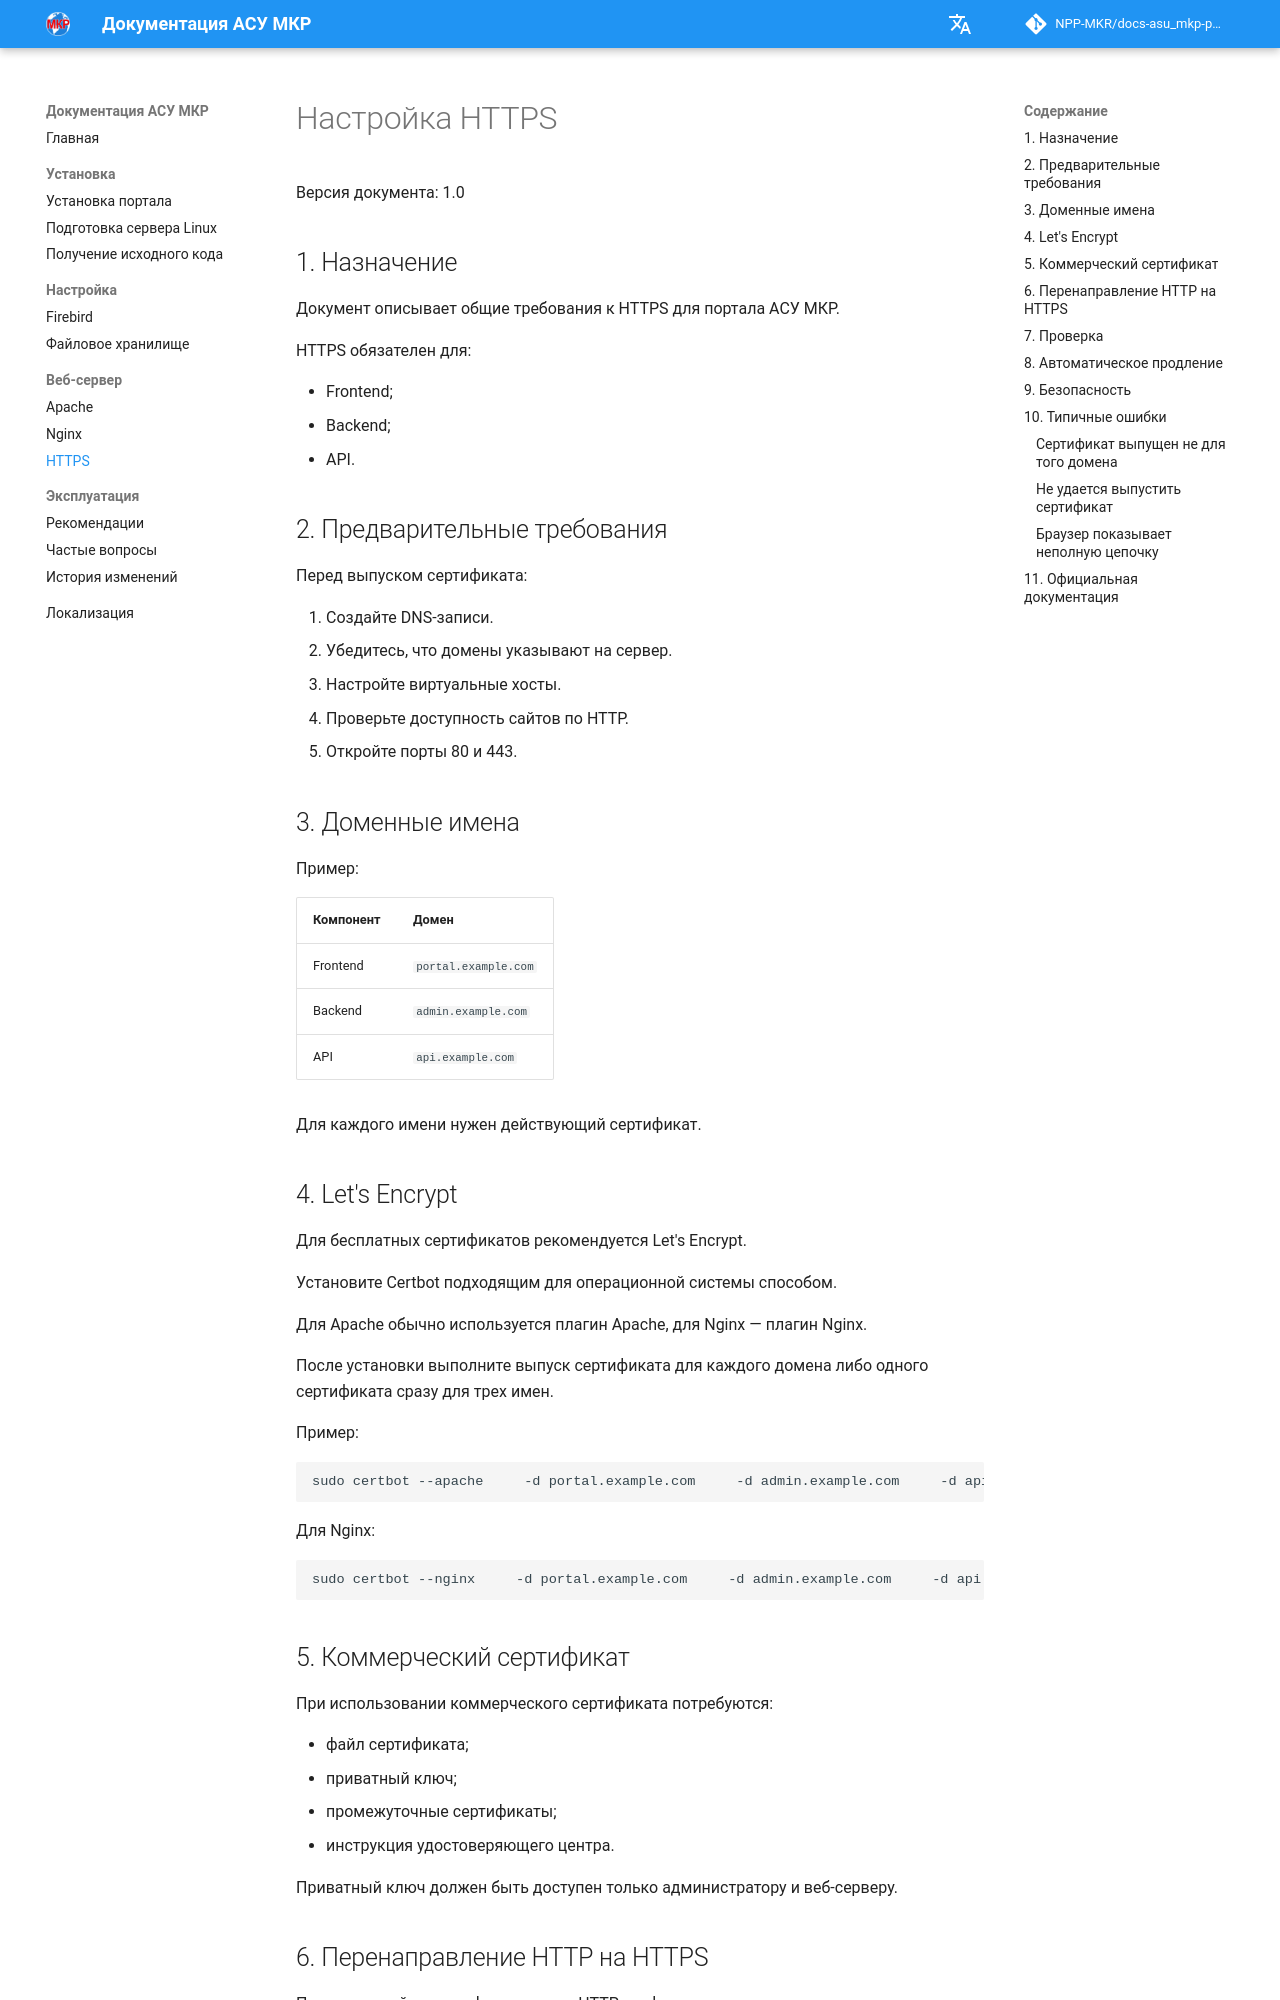

repository: NPP-MKR/docs-asu_mkp-portal · page: ru/web-server/ssl/index.html · generator: mkdocs

# Настройка HTTPS

Версия документа: 1.0

## 1. Назначение

Документ описывает общие требования к HTTPS для портала АСУ МКР.

HTTPS обязателен для:

- Frontend;
- Backend;
- API.

## 2. Предварительные требования

Перед выпуском сертификата:

1. Создайте DNS-записи.
2. Убедитесь, что домены указывают на сервер.
3. Настройте виртуальные хосты.
4. Проверьте доступность сайтов по HTTP.
5. Откройте порты 80 и 443.

## 3. Доменные имена

Пример:

| Компонент | Домен |
|---|---|
| Frontend | `portal.example.com` |
| Backend | `admin.example.com` |
| API | `api.example.com` |

Для каждого имени нужен действующий сертификат.

## 4. Let's Encrypt

Для бесплатных сертификатов рекомендуется Let's Encrypt.

Установите Certbot подходящим для операционной системы способом.

Для Apache обычно используется плагин Apache, для Nginx — плагин Nginx.

После установки выполните выпуск сертификата для каждого домена либо одного сертификата сразу для трех имен.

Пример:

```bash
sudo certbot --apache     -d portal.example.com     -d admin.example.com     -d api.example.com
```

Для Nginx:

```bash
sudo certbot --nginx     -d portal.example.com     -d admin.example.com     -d api.example.com
```

## 5. Коммерческий сертификат

При использовании коммерческого сертификата потребуются:

- файл сертификата;
- приватный ключ;
- промежуточные сертификаты;
- инструкция удостоверяющего центра.

Приватный ключ должен быть доступен только администратору и веб-серверу.
